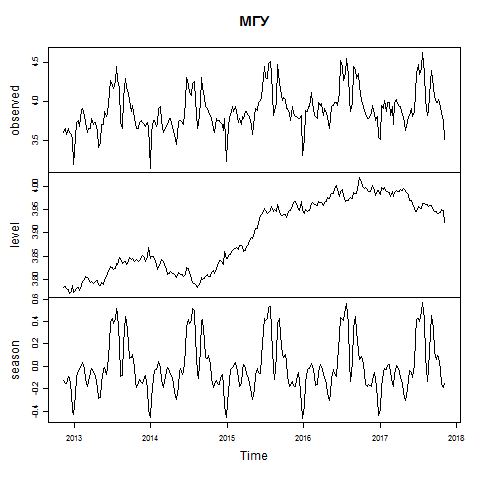

The data file committed next to this chart (first rows):
2012-11-11, 36
2012-11-18, 38
2012-11-25, 35
2012-12-02, 38
2012-12-09, 36
2012-12-16, 35
2012-12-23, 33
2012-12-30, 24
2013-01-06, 34
2013-01-13, 41
2013-01-20, 42
2013-01-27, 39
2013-02-03, 48
2013-02-10, 49
2013-02-17, 45
2013-02-24, 41
2013-03-03, 36
2013-03-10, 38
2013-03-17, 38
2013-03-24, 43
2013-03-31, 40
2013-04-07, 41
2013-04-14, 41
2013-04-21, 37
2013-04-28, 30
2013-05-05, 32
2013-05-12, 40
2013-05-19, 40
2013-05-26, 47
2013-06-02, 44
2013-06-09, 46
2013-06-16, 60
2013-06-23, 70
2013-06-30, 66
2013-07-07, 63
2013-07-14, 69
2013-07-21, 83
2013-07-28, 71
2013-08-04, 64
2013-08-11, 41
2013-08-18, 38
2013-08-25, 56
2013-09-01, 72
2013-09-08, 64
2013-09-15, 59
2013-09-22, 54
2013-09-29, 47
2013-10-06, 51
2013-10-13, 43
2013-10-20, 41
2013-10-27, 38
2013-11-03, 38
2013-11-10, 41
2013-11-17, 42
2013-11-24, 41
2013-12-01, 40
2013-12-08, 39
2013-12-15, 41
2013-12-22, 39
2013-12-29, 23
2014-01-05, 36
... 200 more rows
